Run: headless pygame with SDL's dummy video driver; simulated clock (each Clock.tick advances the game by its frame time, no real sleeping); random seed 0; keys injected as events and as key.get_pressed() state; no mouse input.
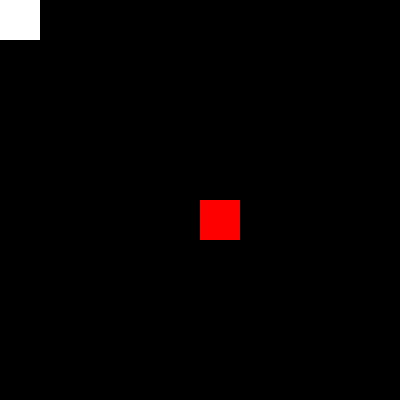
Frame 1 of 4 · flips 1–60 · no input
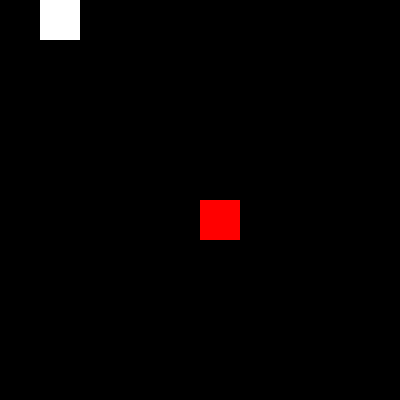
Frame 2 of 4 · flips 61–180 · tapped SPACE, RETURN · held RIGHT (→), D
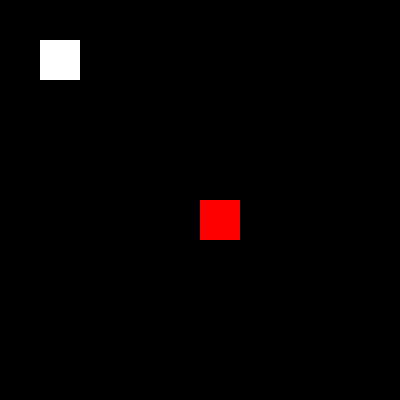
Frame 3 of 4 · flips 181–300 · held DOWN (↓), S
Frame 4 of 4 · flips 301–420 · held LEFT (←), A, UP (↑), W · screen same as frame 2, image omitted

The pygame program that drew these frames:

import pygame

# https://riptutorial.com/ja/pygame

SCREEN_SIZE = 400
BLOCK_SIZE = 40
FPS = 60  # Frames per second.
BLACK = (0, 0, 0)
WHITE = (255, 255, 255)
RED = (255, 0, 0)
GREEN = (0, 255, 0)
BLUE = (0, 0, 255)

successes, failures = pygame.init()
print("{0} successes and {1} failures".format(successes, failures))
screen = pygame.display.set_mode((SCREEN_SIZE, SCREEN_SIZE))
clock = pygame.time.Clock()

class Command:
    def execute(self, player): print('no command.')
class MoveTop(Command):
    def execute(self, player): player.moveTop()
class MoveBottom(Command):
    def execute(self, player): player.moveBottom()
class MoveLeft(Command):
    def execute(self, player): player.moveLeft()
class MoveRight(Command):
    def execute(self, player): player.moveRight()
class InputHandler:
    def __init__(self):
        self.moveTop = MoveTop()
        self.moveBottom = MoveBottom()
        self.moveLeft = MoveLeft()
        self.moveRight = MoveRight()
    def handleInput(self):
        events = pygame.event.get()
        if self.isPressed(events, pygame.K_w): return self.moveTop
        if self.isPressed(events, pygame.K_s): return self.moveBottom
        if self.isPressed(events, pygame.K_a): return self.moveLeft
        if self.isPressed(events, pygame.K_d): return self.moveRight
        return None
    def isPressed(self, events, key):
        for event in events:
            if event.type == pygame.QUIT: quit()
            if event.type == pygame.KEYDOWN and event.key == key:
                return True
        return False
class Player(pygame.sprite.Sprite):
    def __init__(self):
        super().__init__()
        self.image = pygame.Surface((BLOCK_SIZE, BLOCK_SIZE))
        self.image.fill(WHITE)
        self.rect = self.image.get_rect()
        self.onGoal = False
    def moveTop(self):
        if self.rect.top >= BLOCK_SIZE: self.rect.move_ip(0, -1*BLOCK_SIZE)
    def moveBottom(self):
        if self.rect.bottom + BLOCK_SIZE <= SCREEN_SIZE: self.rect.move_ip(0, BLOCK_SIZE)
    def moveLeft(self):
        if self.rect.left >= BLOCK_SIZE: self.rect.move_ip(-1*BLOCK_SIZE, 0)
    def moveRight(self):
        if self.rect.right + BLOCK_SIZE <= SCREEN_SIZE: self.rect.move_ip(BLOCK_SIZE, 0)
    def isGoal(self, goal):
        if self.rect.colliderect(goal.rect):
            if not self.onGoal:
                print('goal')
                self.onGoal = True
        else:
            self.onGoal = False

class Goal(pygame.sprite.Sprite):
    def __init__(self):
        super().__init__()
        self.image = pygame.Surface((BLOCK_SIZE, BLOCK_SIZE))
        self.image.fill(RED)
        self.rect = self.image.get_rect()
        self.rect.move_ip(BLOCK_SIZE*5, BLOCK_SIZE*5)

player = Player()
goal = Goal()
inputHandler = InputHandler()

while True:
    dt = clock.tick(FPS)/1000

    command = inputHandler.handleInput()
    if command:
        command.execute(player)

    screen.fill(BLACK)
    player.isGoal(goal)
    screen.blit(goal.image, goal.rect)
    screen.blit(player.image, player.rect)
    pygame.display.update()  # Or pygame.display.flip()
